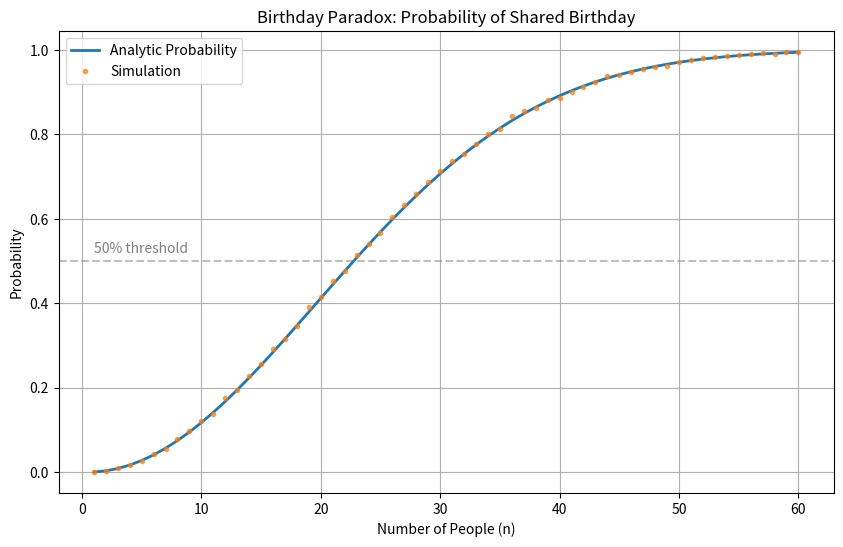

This figure's Python source:
import numpy as np
import matplotlib.pyplot as plt
import os
import argparse


def analytic_birthday_probability(n):
    """
    Computes the analytic probability that at least two people
    share a birthday in a group of size n.
    """
    if n > 365:
        return 1.0  # pigeonhole principle

    prob_unique = 1.0
    days = 365

    for i in range(n):
        prob_unique *= (days - i) / days # calculating the probabilities for no unique birthday for 1 to n people and final  probability will be product of all as all the cases are independent.

    return 1 - prob_unique


def simulate_birthday_probability(n, trials=5000, seed=42):
    """
    Monte Carlo simulation of the birthday problem.
    Randomly assigns each person a birthday, checks for duplicates.
    """
    np.random.seed(seed)
    count_shared = 0

    for _ in range(trials):
        birthdays = np.random.randint(0, 365, size=n)
        if len(np.unique(birthdays)) < n:
            count_shared += 1

    return count_shared / trials


def plot_birthday_curves(max_people=60, trials=5000, save_path="birthday_problem.png"):
    """
    Plots analytic vs simulated birthday problem probability curves.
    Saves the plot to a PNG file (for Codespaces).
    """
    people = np.arange(1, max_people + 1)
    analytic_probs = [analytic_birthday_probability(n) for n in people]
    sim_probs = [simulate_birthday_probability(n, trials=trials) for n in people]

    plt.figure(figsize=(10, 6))
    plt.plot(people, analytic_probs, label="Analytic Probability", linewidth=2)
    plt.plot(people, sim_probs, "o", markersize=3, label="Simulation", alpha=0.7)

    plt.axhline(0.5, color="gray", linestyle="--", alpha=0.5)
    plt.text(1, 0.52, "50% threshold", color="gray")

    plt.title("Birthday Paradox: Probability of Shared Birthday")
    plt.xlabel("Number of People (n)")
    plt.ylabel("Probability")
    plt.grid(True)
    plt.legend()

    plt.savefig(save_path, dpi=300, bbox_inches="tight")
    plt.close()

    print(f"\nPlot saved to: {os.path.abspath(save_path)}")


if __name__ == "__main__":
    print("Running Birthday Problem Demo...\n")
    #taking n as command line argument
    parser = argparse.ArgumentParser(description="Birthday Problem Demo")
    parser.add_argument(
        "-n", "--people",
        type=int,
        default=23,
        help="Number of people in the group (default = 23)"
    )

    args = parser.parse_args()
    n = args.people
    #n = 23
    analytic = analytic_birthday_probability(n)
    sim = simulate_birthday_probability(n)

    print(f"For n={n}:")
    print(f"Analytic probability = {analytic:.4f}")
    print(f"Simulated probability = {sim:.4f}")

    plot_birthday_curves()
